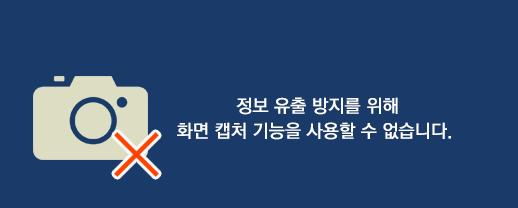
Task: Robotic Enterprise Framework
Workflow: Download_ExistingContract

Step 1: 웹 페이지 메시지 on the dialog in window '웹 페이지 메시지' (iexplore.exe)

Step 2: click on '확인' in window '웹 페이지 메시지' (iexplore.exe) (no picture)

Step 3: click on the button in window 'NGS - 영업지원 시스템' (msedge.exe) (no picture)

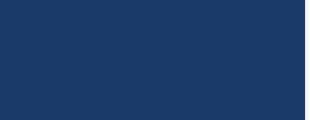
Step 4: click on the button in window 'NGS - 영업지원 시스템' (msedge.exe) (repeated 2 times)

Step 6: get-text from the table in window 'NGS - 영업지원 시스템' (msedge.exe) (no picture)

Step 7: click on the table cell '" & str_URL & "' in window 'NGS - 영업지원 시스템' (msedge.exe) (no picture)

Step 8: check the element '알림' in window 'NGS - 영업지원 시스템 - Work - Microsoft Edge' (msedge.exe) (no picture)

Step 9: click on the split button '저장' in window 'NGS - 영업지원 시스템 - Work - Microsoft Edge' (msedge.exe) (no picture)

Step 10: check the pane (msedge.exe) (no picture)

Step 11: type a value into the document 'Downloads' (msedge.exe) (no picture) (repeated 2 times)

Step 13: click on the element in window 'NGS - 영업지원 시스템' (msedge.exe) (no picture)

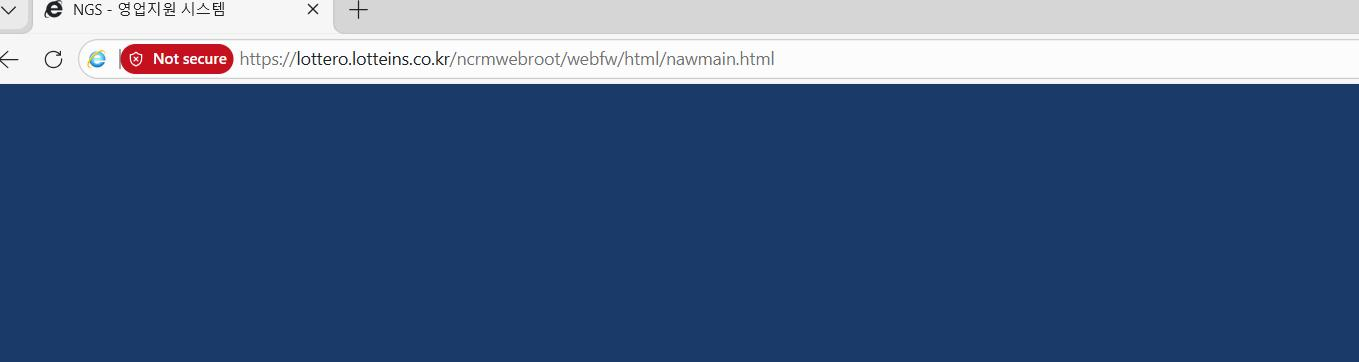
Step 14: check the element in window 'NGS - 영업지원 시스템' (msedge.exe)

Step 15: click on the element in window 'NGS - 영업지원 시스템' (msedge.exe) (no picture)

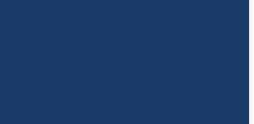
Step 16: click on the element 'close' in window 'NGS - 영업지원 시스템' (msedge.exe)
